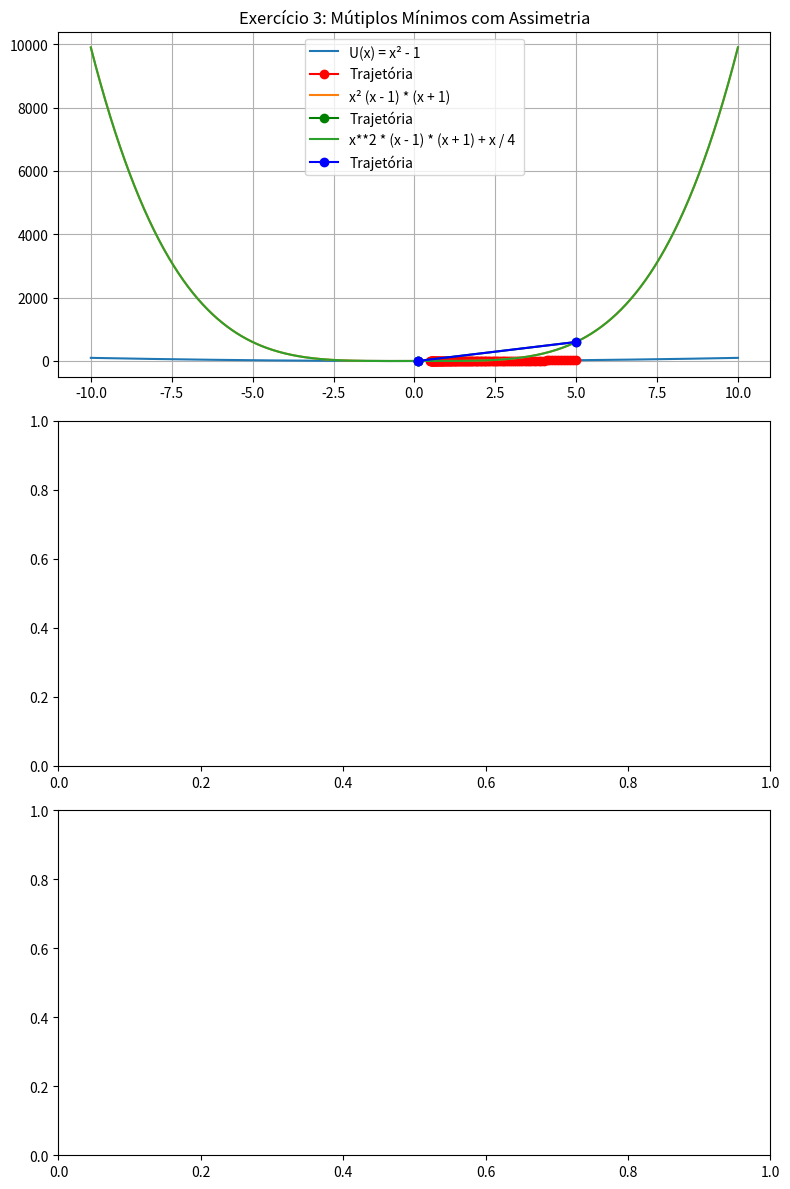

Recreate this plot in Python.
import numpy as np #importar funções ou constantes específicas do módulo 
import matplotlib.pyplot as plt #cria gráficos
import math #biblioteca matemática

# EXERCÍCIO_1_2_e_3

def U1(x): #EXERCÍCIO_1
    return x**2 - 1

def grad_U1(x): 
    return 2 * x

def U2(x):
    return x**2 * (x - 1) * (x + 1)

def grad_U2(x): #EXERCÍCIO_2
    return 4 * x**3 - 2 * x

def U3(x): #EXERCÍCIO_3
    return x**2 * (x - 1) * (x + 1) + x / 4 

def grad_U3(x): 
    return 4 * x**3 - 2 * x + 1 / 4 

# DADOS DA ATIVIDADE:

def gradiente_descendente(f, grad_f, x0, alpha=0.01, epsilon=0.01, max_iter=1000): 
    x_vals = [x0]
    x = x0

    for _ in range(max_iter):
        grad = grad_f(x)
        x_new = x - alpha * grad
        x_vals.append(x_new)
        if abs(x_new - x) < epsilon:
            break
        x = x_new
    return x_vals

x = np.linspace(-10,10,400)

x0 = 5
alpha = 0.01
traj_U1 = gradiente_descendente(U1, grad_U1, x0, alpha)
traj_U2 = gradiente_descendente(U2, grad_U2, x0, alpha)
traj_U3 = gradiente_descendente(U3, grad_U3, x0, alpha)

fig, axs = plt.subplots(3, 1, figsize=(8, 12))

#Para o EXERCÍCIO 1
axs[0].plot(x, U1(x), label='U(x) = x² - 1')
axs[0].plot(traj_U1, [U1(xi) for xi in traj_U1], 'ro-', label='Trajetória')
axs[0].set_title('Exercício 1: Gradiente Descendente em U(x) = x² - 1')
axs[0].legend()
axs[0].grid()

#Para o Exercício 2 
axs[0].plot(x, U2(x), label = 'x² (x - 1) * (x + 1)')
axs[0].plot(traj_U2, [U2(xi) for xi in traj_U2], 'go-', label='Trajetória')
axs[0].set_title('Exercício 2: Mútiplos Mínimos')
axs[0].legend()
axs[0].grid()

#Para o Exercício 3
axs[0].plot(x, U3(x), label = 'x**2 * (x - 1) * (x + 1) + x / 4 ')
axs[0].plot(traj_U3, [U3(xi) for xi in traj_U3], 'bo-', label= 'Trajetória')
axs[0].set_title('Exercício 3: Mútiplos Mínimos com Assimetria')
axs[0].legend()
axs[0].grid()

plt.tight_layout()
plt.show()
